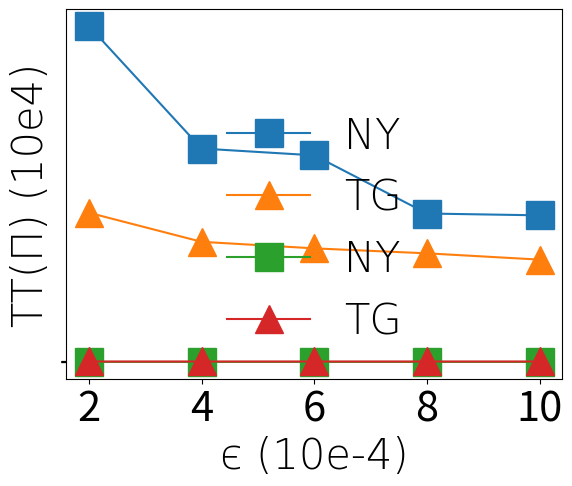

The matplotlib source for this figure: (Note: this script raises an exception after producing the figure.)
import matplotlib.pyplot as plt
#
legendFont = {'family' : 'Times New Roman',
'weight' : '1',
'size'   : 30,
}
yFont = {'family' : 'Times New Roman',
'weight' : '1',
'size'   : 30,
}
xFont = {'family' : 'Times New Roman',
'weight' : '1',
'size'   : 30,
}
# 连线标星大小
startSize = 20
tickSize = 30
markes = ['-x', '-s', '-^', '-p']
e = [0.0002, 0.0004, 0.0006, 0.0008, 0.001]



fig1 = plt.gcf()
TGTime=[571, 460, 435, 416, 392]
NYTime = [1284, 816, 790, 568, 561]
plt.plot(e, NYTime, markes[1], label='NY', ms=startSize)
plt.plot(e, TGTime, markes[2], label='TG', ms=startSize)
plt.xlabel("\u0454 (10e-4)", xFont)
plt.ylabel("CPU Time(s)",  yFont)
plt.xticks([0.0002, 0.0004, 0.0006, 0.0008, 0.001], [2, 4, 6, 8, 10])
plt.yticks([100, 600, 1100, 1600], [0.1, 0.6, 1.1, 1.6])
plt.tick_params(labelsize=tickSize)
plt.legend(prop=legendFont, frameon=False)
plt.show()
fig1.savefig(r'D:\grade42\AAAI\imgs\fig5_time.png', dpi=200)


fig1 = plt.gcf()
TGCost=[317797/10e4, 317879/10e4, 318004/10e4, 318127/10e4, 318306/10e4]
NYCost = [156526/10e4, 156953/10e4, 157206/10e4, 159279/10e4, 160979/10e4]
plt.plot(e, NYCost, markes[1], label='NY', ms=startSize)
plt.plot(e, TGCost, markes[2], label='TG', ms=startSize)
plt.xlabel("\u0454 (10e-4)", xFont)
plt.ylabel("TT(Π) (10e4)",  yFont)
plt.legend(prop=legendFont, frameon=False)
plt.xticks(e, [2, 4, 6, 8, 10])
plt.yticks([1.2, 1.7, 2.5, 3.3, 4.0], ['', 1.7, 2.2, 2.7, 3.2, ''])
plt.tick_params(labelsize=tickSize)
plt.show()
fig1.savefig(r'D:\grade42\AAAI\imgs\fig5_cost.png', dpi=200)







